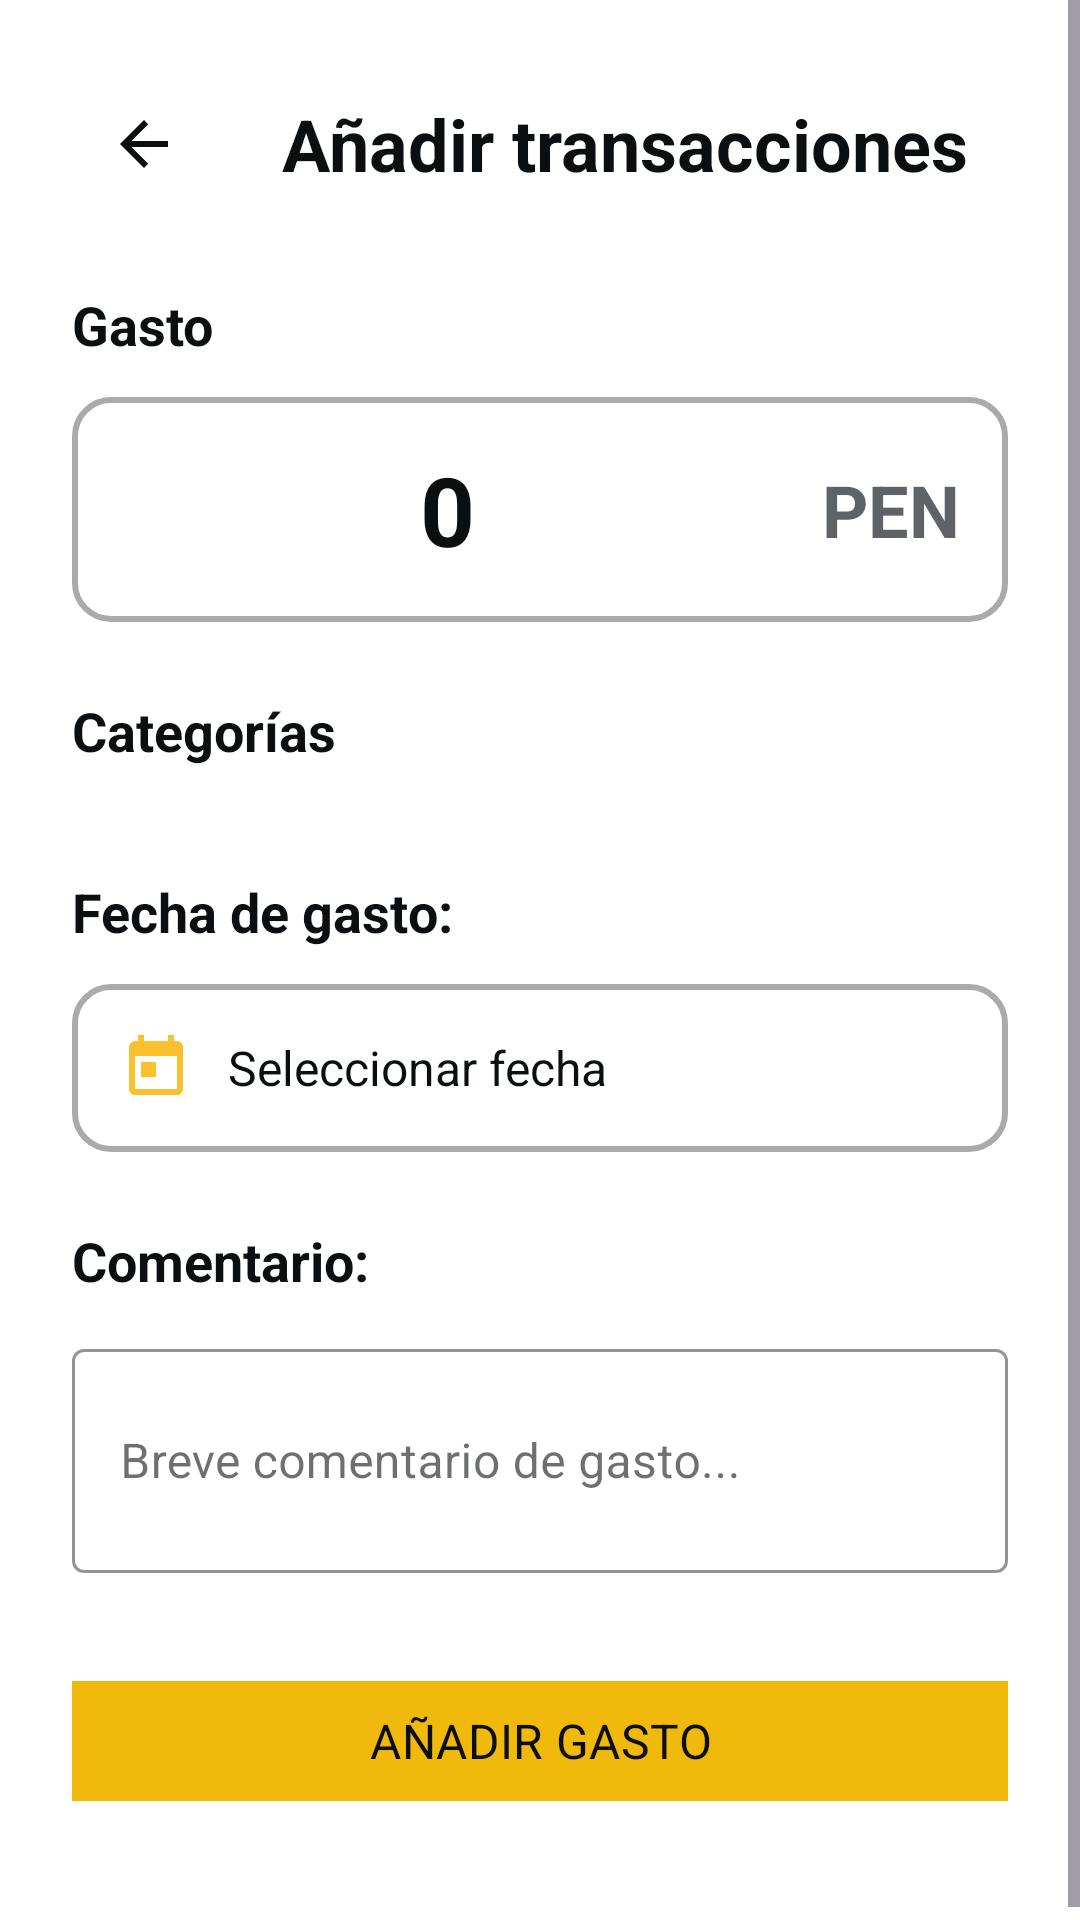

Android layout source for this screen:
<!-- AndroidManifest.xml: application theme Theme.Balance -->
<!-- res/layout/activity_transaccion_gasto.xml -->
<?xml version="1.0" encoding="utf-8"?>
<ScrollView xmlns:android="http://schemas.android.com/apk/res/android"
    xmlns:app="http://schemas.android.com/apk/res-auto"
    android:id="@+id/main"
    android:layout_width="match_parent"
    android:layout_height="match_parent"
    android:background="@color/background_primary">

    <LinearLayout
        android:layout_width="match_parent"
        android:layout_height="wrap_content"
        android:orientation="vertical"
        android:padding="24dp">

        <LinearLayout
            android:layout_width="match_parent"
            android:layout_height="wrap_content"
            android:orientation="horizontal"
            android:gravity="center_vertical">

            <ImageButton
                android:id="@+id/btnRegresar"
                android:layout_width="48dp"
                android:layout_height="48dp"
                android:src="@drawable/ic_arrow_back"
                android:background="?attr/selectableItemBackgroundBorderless"
                android:contentDescription="Regresar"
                app:tint="@color/text_primary"/>

            <TextView
                android:layout_width="0dp"
                android:layout_height="wrap_content"
                android:layout_marginStart="8dp"
                android:layout_weight="1"
                android:gravity="center"
                android:text="Añadir transacciones"
                android:textColor="@color/text_primary"
                android:textSize="24sp"
                android:textStyle="bold" />

        </LinearLayout>

        <TextView
            android:layout_width="wrap_content"
            android:layout_height="wrap_content"
            android:text="Gasto"
            android:textSize="18sp"
            android:textStyle="bold"
            android:textColor="@color/text_primary"
            android:layout_marginTop="24dp"/>

        <LinearLayout
            android:layout_width="match_parent"
            android:layout_height="wrap_content"
            android:orientation="horizontal"
            android:gravity="center"
            android:background="@drawable/border_rounded"
            android:padding="16dp"
            android:layout_marginTop="12dp">

            <EditText
                android:id="@+id/etMontoGasto"
                android:layout_width="0dp"
                android:layout_height="wrap_content"
                android:layout_weight="1"
                android:text="0"
                android:textSize="32sp"
                android:textStyle="bold"
                android:textColor="@color/text_primary"
                android:gravity="center"
                android:background="@android:color/transparent"
                android:inputType="numberDecimal"/>

            <TextView
                android:id="@+id/tvDivisaGasto"
                android:layout_width="wrap_content"
                android:layout_height="wrap_content"
                android:text="PEN"
                android:textSize="24sp"
                android:textStyle="bold"
                android:textColor="@color/text_secondary"
                android:layout_marginStart="16dp"/>

        </LinearLayout>

        <TextView
            android:layout_width="wrap_content"
            android:layout_height="wrap_content"
            android:text="Categorías"
            android:textSize="18sp"
            android:textStyle="bold"
            android:textColor="@color/text_primary"
            android:layout_marginTop="24dp"/>

        <androidx.recyclerview.widget.RecyclerView
            android:id="@+id/rvCategorias"
            android:layout_width="match_parent"
            android:layout_height="wrap_content"
            android:layout_marginTop="12dp"
            android:clipToPadding="false"/>

        <TextView
            android:layout_width="wrap_content"
            android:layout_height="wrap_content"
            android:text="Fecha de gasto:"
            android:textSize="18sp"
            android:textStyle="bold"
            android:textColor="@color/text_primary"
            android:layout_marginTop="24dp"/>

        <LinearLayout
            android:id="@+id/layoutFecha"
            android:layout_width="match_parent"
            android:layout_height="wrap_content"
            android:orientation="horizontal"
            android:background="@drawable/border_rounded"
            android:padding="16dp"
            android:layout_marginTop="12dp"
            android:gravity="center_vertical"
            android:clickable="true"
            android:focusable="true">

            <ImageView
                android:layout_width="24dp"
                android:layout_height="24dp"
                android:src="@drawable/ic_calendar"
                app:tint="@color/gold"/>

            <TextView
                android:id="@+id/tvFechaSeleccionada"
                android:layout_width="0dp"
                android:layout_height="wrap_content"
                android:layout_weight="1"
                android:text="Seleccionar fecha"
                android:textSize="16sp"
                android:textColor="@color/text_primary"
                android:layout_marginStart="12dp"/>

        </LinearLayout>

        <TextView
            android:layout_width="wrap_content"
            android:layout_height="wrap_content"
            android:text="Comentario:"
            android:textSize="18sp"
            android:textStyle="bold"
            android:textColor="@color/text_primary"
            android:layout_marginTop="24dp"/>

        <com.google.android.material.textfield.TextInputLayout
            android:layout_width="match_parent"
            android:layout_height="wrap_content"
            android:layout_marginTop="12dp"
            android:hint="Breve comentario de gasto..."
            app:boxBackgroundColor="@color/input_background"
            app:boxStrokeColor="@color/gold"
            app:hintTextColor="@color/text_hint"
            style="@style/Widget.MaterialComponents.TextInputLayout.OutlinedBox">

            <com.google.android.material.textfield.TextInputEditText
                android:id="@+id/etComentario"
                android:layout_width="match_parent"
                android:layout_height="wrap_content"
                android:inputType="textMultiLine"
                android:maxLines="3"
                android:minLines="2"
                android:textColor="@color/text_primary"/>

        </com.google.android.material.textfield.TextInputLayout>

        <com.google.android.material.button.MaterialButton
            android:id="@+id/btnAnadirGasto"
            android:layout_width="match_parent"
            android:layout_height="wrap_content"
            android:text="Añadir Gasto"
            android:layout_marginTop="32dp"
            android:layout_marginBottom="16dp"
            android:textColor="@color/button_text"
            app:backgroundTint="@color/balance"
            style="@style/boton"/>

    </LinearLayout>

</ScrollView>
<!-- resources referenced by this layout -->
<resources>
  <color name="background_primary">#FFFFFF</color>
  <color name="balance">#F1B90C</color>
  <color name="button_text">#0B0F12</color>
  <color name="gold">#FBC02D</color>
  <color name="input_background">#FFFFFF</color>
  <color name="text_hint">#9E9E9E</color>
  <color name="text_primary">#0B0F12</color>
  <color name="text_secondary">#5F6368</color>
  <!-- drawable border_rounded (drawable) -->
  <?xml version="1.0" encoding="utf-8"?>
  <shape xmlns:android="http://schemas.android.com/apk/res/android"
      android:shape="rectangle">
      <solid android:color="@android:color/white"/>
      <stroke
          android:width="2dp"
          android:color="@android:color/darker_gray"/>
      <corners android:radius="12dp"/>
  </shape>
  <!-- drawable ic_arrow_back (drawable) -->
  <?xml version="1.0" encoding="utf-8"?>
  <vector xmlns:android="http://schemas.android.com/apk/res/android"
      android:width="24dp"
      android:height="24dp"
      android:viewportWidth="24"
      android:viewportHeight="24">
      <path
          android:fillColor="@android:color/black"
          android:pathData="M20,11H7.83l5.59,-5.59L12,4l-8,8 8,8 1.41,-1.41L7.83,13H20v-2z"/>
  </vector>
  <!-- drawable ic_calendar (drawable) -->
  <?xml version="1.0" encoding="utf-8"?>
  <vector xmlns:android="http://schemas.android.com/apk/res/android"
      android:width="24dp"
      android:height="24dp"
      android:viewportWidth="24"
      android:viewportHeight="24">
      <path
          android:fillColor="@android:color/black"
          android:pathData="M19,3h-1L18,1h-2v2L8,3L8,1L6,1v2L5,3c-1.11,0 -1.99,0.9 -1.99,2L3,19c0,1.1 0.89,2 2,2h14c1.1,0 2,-0.9 2,-2L21,5c0,-1.1 -0.9,-2 -2,-2zM19,19L5,19L5,8h14v11zM7,10h5v5L7,15z"/>
  </vector>
  <style name="boton">
          <item name="strokeWidth">1dp</item>
          <item name="strokeColor">@android:color/transparent</item>
          <item name="backgroundTint">@color/balance</item>
          <item name="android:textColor">@color/button_text</item>
          <item name="fontFamily">@font/roboto_medium</item>
          <item name="android:textSize">16sp</item>
          <item name="cornerRadius">0dp</item>
          <item name="android:textAllCaps">true</item>
      </style>
  <style name="Theme.Balance" parent="Theme.Material3.Light.NoActionBar">
          <item name="colorPrimary">@color/gold</item>
          <item name="colorSecondary">@color/gold</item>
          <item name="colorOnPrimary">@color/button_text</item>
          <item name="android:colorBackground">@color/background_primary</item>
          <item name="colorSurface">@color/surface_1</item>
          <item name="colorOnSurface">@color/text_primary</item>
          <item name="android:windowBackground">@color/background_primary</item>
          <item name="android:statusBarColor">@color/gold</item>
          <item name="android:navigationBarColor">@color/background_primary</item>
      </style>
  <color name="surface_1">#FFFFFF</color>
</resources>
